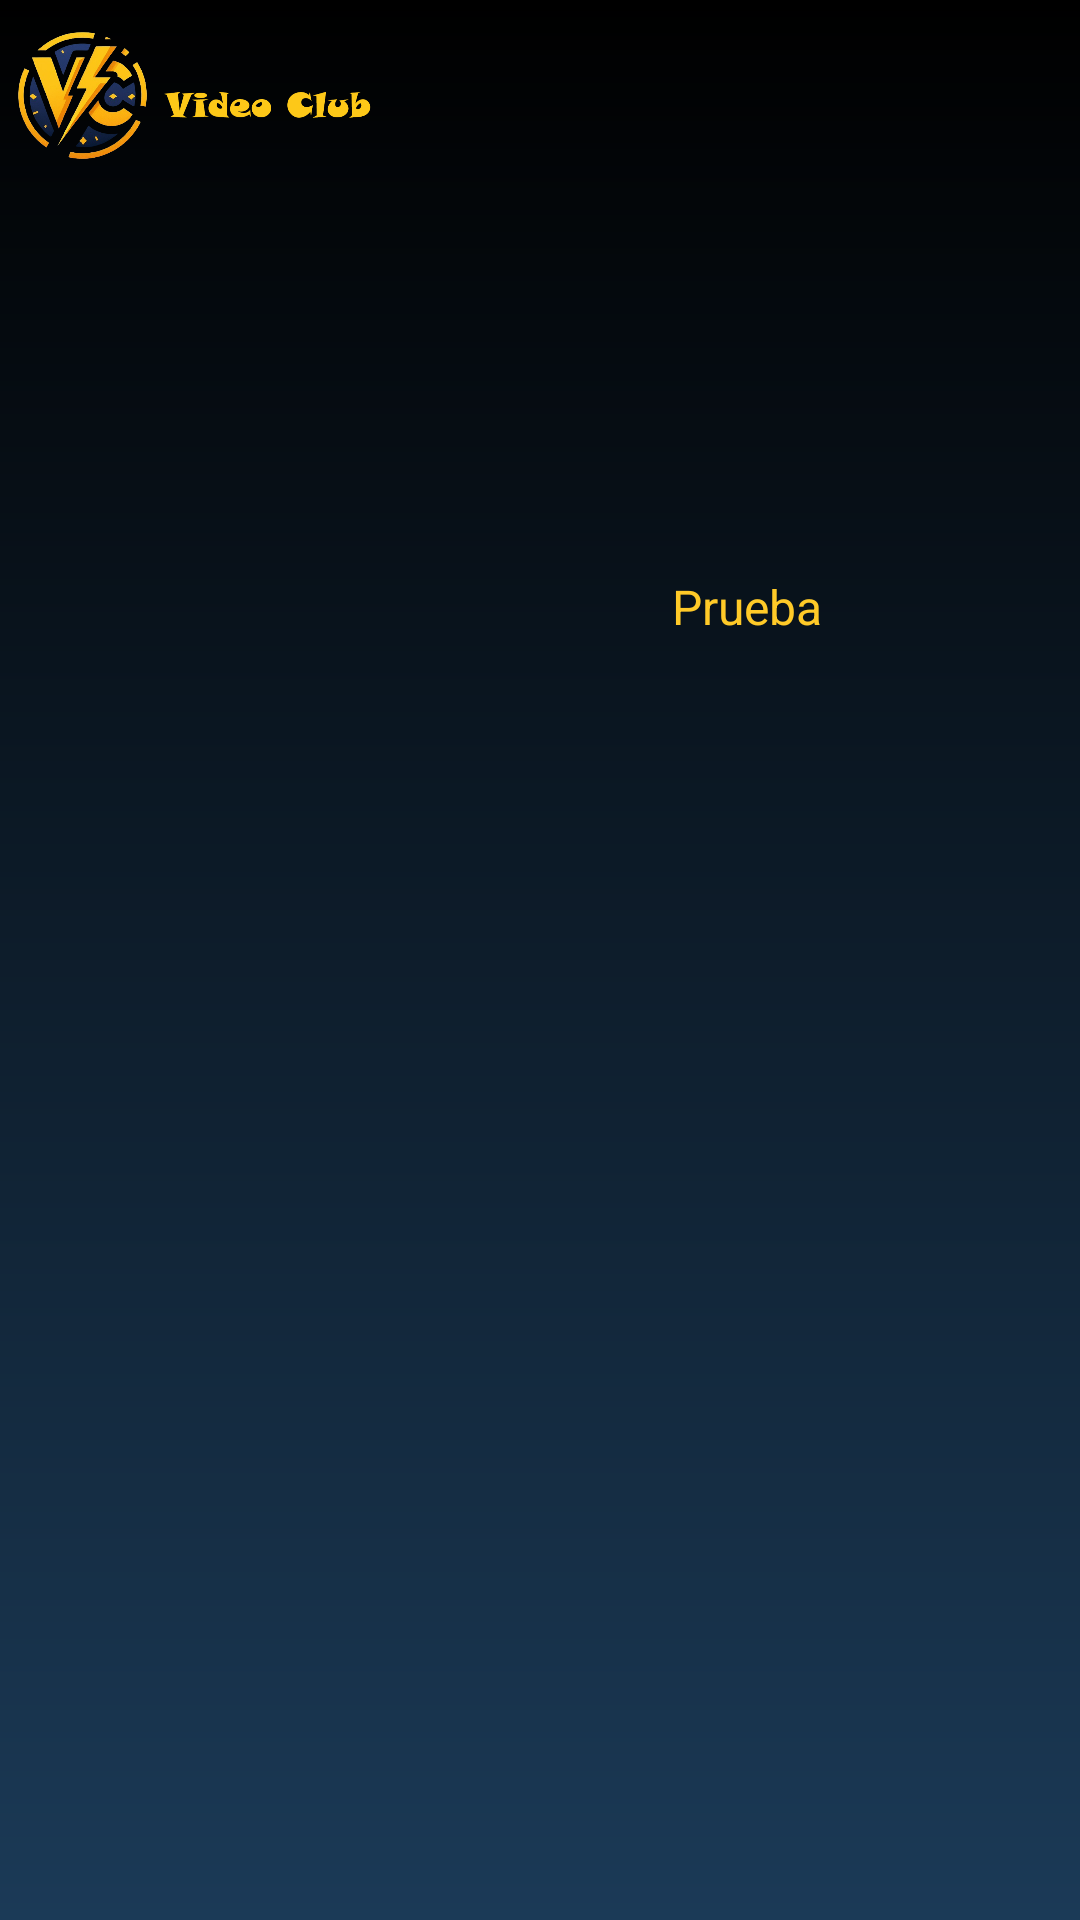

The Android layout XML behind this screen, and the referenced resources:
<!-- AndroidManifest.xml: application theme Theme.VideoClub -->
<!-- res/layout/activity_info_peli_serie.xml -->
<?xml version="1.0" encoding="utf-8"?>
<androidx.constraintlayout.widget.ConstraintLayout xmlns:android="http://schemas.android.com/apk/res/android"
    xmlns:app="http://schemas.android.com/apk/res-auto"
    xmlns:tools="http://schemas.android.com/tools"
    android:layout_width="match_parent"
    android:layout_height="match_parent"
    android:background="@drawable/fondo_degradado"
    tools:context=".InfoPeliSerie">

    <LinearLayout
        android:id="@+id/barraPrincipal"
        android:layout_width="match_parent"
        android:layout_height="64dp"
        android:orientation="horizontal"
        app:layout_constraintEnd_toEndOf="parent"
        app:layout_constraintStart_toStartOf="parent"
        app:layout_constraintTop_toTopOf="parent">

        <ImageView
            android:id="@+id/Marca"
            android:layout_width="128dp"
            android:layout_height="wrap_content"
            android:clickable="true"
            android:contentDescription="TODO"
            android:scaleType="centerInside"
            app:srcCompat="@drawable/vc_marca" />

        <TextView
            android:id="@+id/welcome"
            android:layout_width="200dp"
            android:layout_height="match_parent"
            android:gravity="center"
            android:textColor="@color/amarillo"
            android:textSize="16sp"
            android:textStyle="bold" />

        <com.google.android.material.imageview.ShapeableImageView
            android:id="@+id/avatar"
            android:layout_width="wrap_content"
            android:layout_height="match_parent"
            android:layout_gravity="end"
            android:clickable="true"
            android:scaleType="fitEnd"
            app:shapeAppearanceOverlay="@style/circular" />

    </LinearLayout>

    <TextView
        android:id="@+id/titulo"
        android:layout_width="wrap_content"
        android:layout_height="wrap_content"
        android:paddingStart="16dp"
        android:paddingEnd="16dp"
        android:textColor="@color/amarillo"
        android:textSize="24sp"
        android:textStyle="bold"
        app:layout_constraintBottom_toTopOf="@+id/info"
        app:layout_constraintEnd_toEndOf="parent"
        app:layout_constraintStart_toStartOf="parent"
        app:layout_constraintTop_toBottomOf="@+id/barraPrincipal"
        tools:text="Titulo de la pelicula" />

    <LinearLayout
        android:id="@+id/info"
        android:layout_width="match_parent"
        android:layout_height="wrap_content"
        android:orientation="horizontal"
        app:layout_constraintBottom_toTopOf="@+id/trailer"
        app:layout_constraintTop_toBottomOf="@+id/titulo"
        tools:layout_editor_absoluteX="0dp">

        <ImageView
            android:id="@+id/poster"
            android:layout_width="200dp"
            android:layout_height="wrap_content"
            android:layout_gravity="center"
            android:layout_margin="8dp"
            android:padding="4dp"
            tools:src="@tools:sample/avatars" />

        <TextView
            android:id="@+id/sinopsis"
            android:layout_width="match_parent"
            android:layout_height="wrap_content"
            android:layout_gravity="center"
            android:padding="8dp"
            android:text="Prueba"
            android:textColor="@color/amarillo"
            android:textSize="16sp"
            tools:text="AKLJklasjdlkas aksdj askdjalsk djkdj aklsjd alksjd lakjd laksjdl kasj dlkajd lkasj dlkaj dlkja dlkj" />
    </LinearLayout>

    <ImageView
        android:id="@+id/trailer"
        android:layout_width="match_parent"
        android:layout_height="300dp"
        android:layout_margin="16dp"
        android:clickable="true"
        app:layout_constraintBottom_toBottomOf="parent"
        app:layout_constraintEnd_toEndOf="parent"
        app:layout_constraintStart_toStartOf="parent"
        app:layout_constraintTop_toBottomOf="@+id/info"
        tools:ignore="SpeakableTextPresentCheck,TouchTargetSizeCheck" />

</androidx.constraintlayout.widget.ConstraintLayout>
<!-- resources referenced by this layout -->
<resources>
  <color name="amarillo">#FFCA28</color>
  <!-- drawable fondo_degradado (drawable) -->
  <?xml version="1.0" encoding="utf-8"?>
  <shape xmlns:android="http://schemas.android.com/apk/res/android">
      <gradient
          android:endColor="@color/black"
          android:angle="90"
          android:startColor="@color/azulmarino"/>
  </shape>
  <!-- drawable vc_marca: webp bitmap (drawable, 111882 bytes) -->
  <style name="circular">
          <item name="cornerFamily">rounded</item>
          <item name="cornerSize">50%</item>
      </style>
  <style name="Theme.VideoClub" parent="Base.Theme.VideoClub" />
  <color name="black">#FF000000</color>
  <color name="azulmarino">#1B3A57</color>
  <style name="Base.Theme.VideoClub" parent="Theme.Material3.DayNight.NoActionBar">
          
          
      </style>
</resources>
